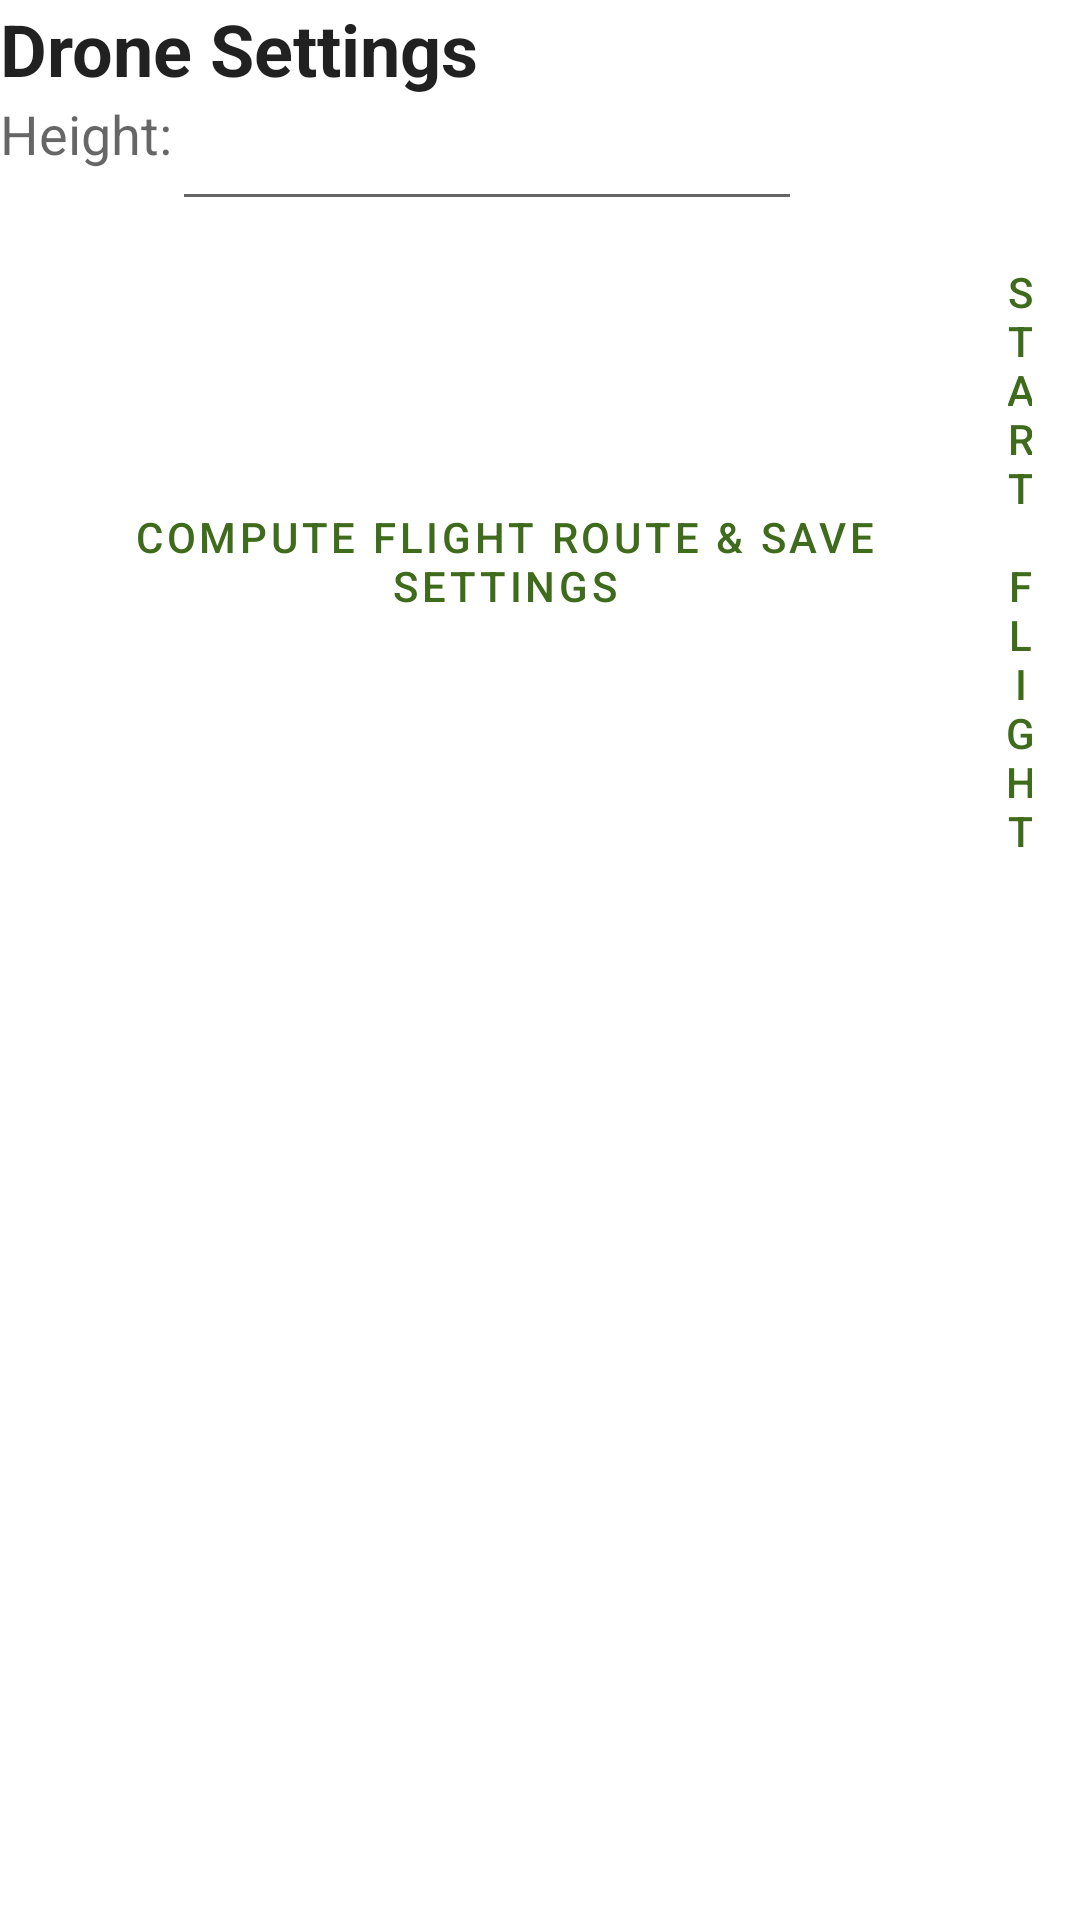

Reconstruct the res/layout file that produces this screen, plus the resources it refers to.
<!-- AndroidManifest.xml: application theme Theme.DronesNCars -->
<!-- res/layout/fragment_drone_settings.xml -->
<?xml version="1.0" encoding="utf-8"?>
<FrameLayout xmlns:android="http://schemas.android.com/apk/res/android"
    xmlns:app="http://schemas.android.com/apk/res-auto"
    xmlns:tools="http://schemas.android.com/tools"
    android:layout_width="match_parent"
    android:layout_height="match_parent"
    tools:context=".ui.DroneSettingsFragment">

    <androidx.constraintlayout.widget.ConstraintLayout
        android:layout_width="match_parent"
        android:layout_height="match_parent">

        <LinearLayout
            android:layout_width="wrap_content"
            android:layout_height="match_parent"
            android:orientation="vertical"
            app:layout_constraintEnd_toEndOf="parent"
            app:layout_constraintStart_toStartOf="parent">

            <TextView
                android:id="@+id/drone_settings_header_text"
                android:layout_width="match_parent"
                android:layout_height="wrap_content"
                android:text="@string/drone_settings_header"
                android:textAppearance="@style/fragment_title" />

            <androidx.constraintlayout.widget.ConstraintLayout
                android:layout_width="match_parent"
                android:layout_height="wrap_content">

                <TextView
                    android:id="@+id/height_descriptor_text"
                    android:layout_width="wrap_content"
                    android:layout_height="wrap_content"
                    android:text="@string/height_descriptor"
                    android:labelFor="@+id/editTextFlightAltitude"
                    android:textAppearance="@style/input_label"
                    app:layout_constraintStart_toStartOf="parent"
                    app:layout_constraintTop_toTopOf="parent" />

                <EditText
                    android:id="@+id/editTextFlightAltitude"
                    android:layout_width="wrap_content"
                    android:layout_height="wrap_content"
                    android:autofillHints="5"
                    android:ems="10"
                    android:inputType="numberDecimal"
                    app:layout_constraintStart_toEndOf="@+id/height_descriptor_text"
                    app:layout_constraintTop_toTopOf="parent" />

            </androidx.constraintlayout.widget.ConstraintLayout>

            <LinearLayout
                android:layout_width="wrap_content"
                android:layout_height="wrap_content"
                android:orientation="horizontal"
                style="?android:attr/buttonBarButtonStyle">

                <Button
                    android:id="@+id/button_compute_route"
                    android:layout_width="wrap_content"
                    android:layout_height="wrap_content"
                    android:text="@string/compute_flight_route"
                    style = "?android:attr/buttonBarButtonStyle"/>

                <Button
                    android:id="@+id/button_start_flight"
                    android:layout_width="0dp"
                    android:layout_height="wrap_content"
                    android:layout_weight="1"
                    android:text="@string/start_flight"
                    style = "?android:attr/buttonBarButtonStyle"
                    />
            </LinearLayout>

        </LinearLayout>
    </androidx.constraintlayout.widget.ConstraintLayout>

</FrameLayout>
<!-- resources referenced by this layout -->
<resources>
  <string name="compute_flight_route">compute flight route &amp; save settings</string>
  <string name="drone_settings_header">Drone Settings</string>
  <string name="height_descriptor">Height: </string>
  <string name="start_flight">Start Flight</string>
  <style name="fragment_title" parent="TextAppearance.AppCompat.Headline">
          <item name="android:textStyle">bold</item>
          <item name="android:textAlignment">center</item>
      </style>
  <style name="input_label" parent="TextAppearance.AppCompat.Medium" />
  <style name="Theme.DronesNCars" parent="Theme.MaterialComponents.DayNight.DarkActionBar">
          
          <item name="colorPrimary">@color/paltech_green</item>
          <item name="colorPrimaryVariant">@color/paltech_light_green</item>
          <item name="colorOnPrimary">@color/white</item>
          
          <item name="colorSecondary">@color/paltech_light_green</item>
          <item name="colorSecondaryVariant">@color/paltech_light_green</item>
          <item name="colorOnSecondary">@color/black</item>
          
          <item name="android:statusBarColor" tools:targetApi="l">?attr/colorPrimaryVariant</item>
          
      </style>
  <color name="paltech_green">#3f6b1c</color>
  <color name="paltech_light_green">#809c68</color>
  <color name="white">#FFFFFFFF</color>
  <color name="black">#FF000000</color>
</resources>
